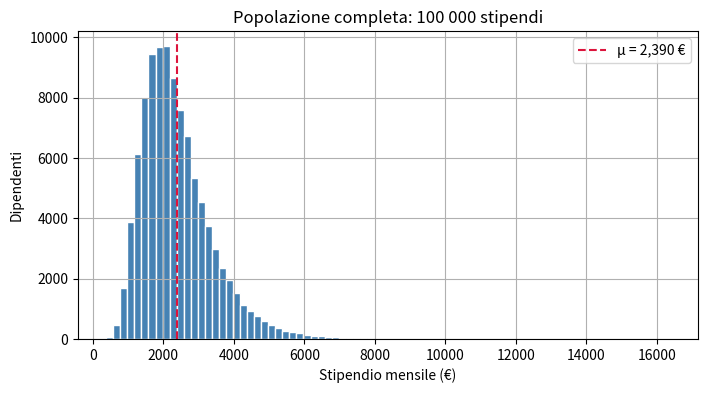
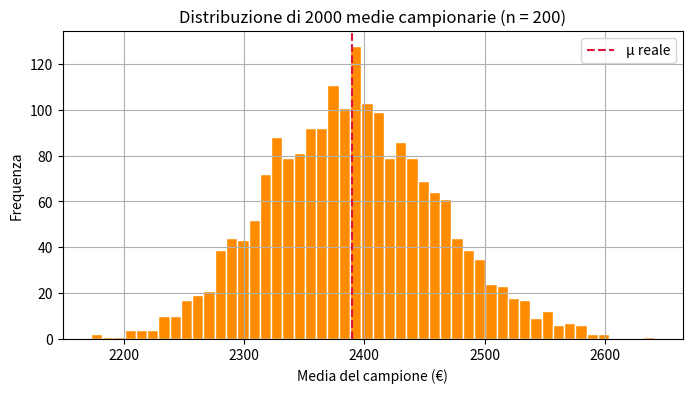

These charts were generated, in order, by the following Python code: (Note: this script raises an exception after producing the figures.)
import numpy as np
import pandas as pd
import matplotlib.pyplot as plt

rng = np.random.default_rng(42)          # seme fisso: tutti otteniamo gli stessi risultati
plt.rcParams["figure.figsize"] = (8, 4)
plt.rcParams["axes.grid"] = True
print("Librerie caricate correttamente.")

N = 100_000
poblacion = rng.lognormal(mean=7.7, sigma=0.4, size=N)    # stipendi mensili sintetici (€)

mu = poblacion.mean()        # PARAMETRO: la media di TUTTA la popolazione
sigma = poblacion.std()      # PARAMETRO: la sua deviazione standard
print(f"Parametri della popolazione:  μ = {mu:,.0f} €    σ = {sigma:,.0f} €")

plt.hist(poblacion, bins=80, color="steelblue", edgecolor="white")
plt.axvline(mu, color="crimson", linestyle="--", label=f"μ = {mu:,.0f} €")
plt.title("Popolazione completa: 100 000 stipendi")
plt.xlabel("Stipendio mensile (€)"); plt.ylabel("Dipendenti"); plt.legend()
plt.show()

n = 200
filas = []
for nombre in ["A", "B", "C"]:
    muestra = rng.choice(poblacion, size=n, replace=False)     # campione casuale senza reinserimento
    filas.append({"campione": nombre, "x̄ (statistica)": muestra.mean(), "errore x̄ − μ": muestra.mean() - mu})

tabla = pd.DataFrame(filas).set_index("campione").round(1)
print(f"Parametro reale: μ = {mu:,.1f} €")
tabla

REPS = 2_000
n = 200

# ogni riga è un campione di dimensione n; la media per righe ci dà 2 000 statistiche campionarie
muestras = rng.choice(poblacion, size=(REPS, n))          # con reinserimento: approssimazione valida (n << N)
medias = muestras.mean(axis=1)

print(f"Media delle {REPS} medie       : {medias.mean():,.1f} €   (μ = {mu:,.1f} €)")
print(f"Deviazione delle medie        : {medias.std():,.1f} €   ← quanto oscilla una statistica campionaria")
print(f"Intervallo osservato          : da {medias.min():,.0f} € a {medias.max():,.0f} €")

plt.hist(medias, bins=50, color="darkorange", edgecolor="white")
plt.axvline(mu, color="crimson", linestyle="--", label="μ reale")
plt.title(f"Distribuzione di {REPS} medie campionarie (n = {n})")
plt.xlabel("Media del campione (€)"); plt.ylabel("Frequenza"); plt.legend()
plt.show()

filas = []
for n in [10, 50, 200, 1_000, 5_000]:
    medias_n = rng.choice(poblacion, size=(REPS, n)).mean(axis=1)
    filas.append({"n": n,
                  "oscillazione osservata": medias_n.std(),
                  "σ/√n (teorico)": sigma / np.sqrt(n)})

efecto_n = pd.DataFrame(filas).set_index("n").round(1)
display(efecto_n)

plt.loglog(efecto_n.index, efecto_n["oscillazione osservata"], "o-", label="osservata")
plt.loglog(efecto_n.index, efecto_n["σ/√n (teorico)"], "--", label="σ/√n")
plt.title("Quanto oscilla la media campionaria in base alla dimensione del campione")
plt.xlabel("Dimensione del campione n"); plt.ylabel("Deviazione delle medie (€)"); plt.legend()
plt.show()

df = pd.DataFrame({
    "cp": [28001, 15702, 8001, 41001],                    # codice postale (il 08001 ha perso il suo zero!)
    "hijos": [0, 2, 1, 3],                                # numerica discreta
    "satisfaccion": ["alta", "bassa", "media", "alta"],   # categorica ordinale
    "sueldo": [2100.5, 1850.0, 2500.75, 3100.2],          # numerica continua
})
print(df.dtypes, end="\n\n")
print("Media dei codici postali (non ha alcun senso!):", df["cp"].mean())

# Diciamo a pandas cos'è davvero ogni colonna
df["cp"] = df["cp"].astype(str).str.zfill(5).astype("category")
df["satisfaccion"] = pd.Categorical(df["satisfaccion"], categories=["bassa", "media", "alta"], ordered=True)
print(df.dtypes)
df

REPS = 5_000
n = 50
a = rng.normal(3.2, 0.8, size=(REPS, n)).mean(axis=1)     # versione A
b = rng.normal(3.2, 0.8, size=(REPS, n)).mean(axis=1)     # versione B: STESSA distribuzione
dif_sin_efecto = b - a

print(f"Differenza tipica tra le medie quando NON c'è differenza reale: ±{dif_sin_efecto.std():.2f} min")
print(f"Proporzione di volte in cui |B − A| ≥ 0,20 min per puro caso : {(np.abs(dif_sin_efecto) >= 0.20).mean():.1%}")

plt.hist(dif_sin_efecto, bins=60, color="slategray", edgecolor="white")
plt.axvline(0, color="black")
plt.title("Differenza tra le medie B − A quando non c'è nessuna differenza reale")
plt.xlabel("B − A (minuti)"); plt.ylabel("Frequenza")
plt.show()

b_real = rng.normal(3.0, 0.8, size=(REPS, n)).mean(axis=1)      # B con un miglioramento reale di 0,2 min
dif_con_efecto = b_real - a

print(f"Differenza media osservata (dovrebbe essere vicina a −0,20): {dif_con_efecto.mean():+.3f} min")
print(f"Proporzione di volte in cui B sembra PIÙ LENTA di A (B − A > 0), pur essendo realmente più veloce: {(dif_con_efecto > 0).mean():.1%}")

plt.hist(dif_sin_efecto, bins=60, alpha=0.6, label="nessun effetto reale", color="slategray")
plt.hist(dif_con_efecto, bins=60, alpha=0.6, label="B più veloce di 0,2 min", color="seagreen")
plt.axvline(0, color="black")
plt.title("Segnale e rumore: le due distribuzioni si sovrappongono")
plt.xlabel("B − A (minuti)"); plt.legend()
plt.show()

N = 100_000
satisfaccion = np.clip(rng.normal(6.0, 2.0, size=N), 0, 10)
p_responder = 1 / (1 + np.exp(-(satisfaccion - 7)))                   # i più contenti rispondono di più
responde = rng.random(N) < p_responder
respondientes = satisfaccion[responde]

mu_sat = satisfaccion.mean()
print(f"Soddisfazione media REALE della popolazione   : {mu_sat:.2f}")
print(f"Clienti che rispondono al sondaggio           : {responde.sum():,} su {N:,}")
print(f"Soddisfazione media tra chi risponde          : {respondientes.mean():.2f}")

filas = []
for n in [50, 500, 5_000, 20_000]:
    err_azar, err_sesgo = [], []
    for _ in range(300):
        err_azar.append(abs(rng.choice(satisfaccion, n, replace=False).mean() - mu_sat))
        err_sesgo.append(abs(rng.choice(respondientes, n, replace=False).mean() - mu_sat))
    filas.append({"n": n, "errore campione casuale": np.mean(err_azar), "errore campione distorto": np.mean(err_sesgo)})

sesgo = pd.DataFrame(filas).set_index("n").round(3)
display(sesgo)

sesgo.plot(marker="o", logx=True, figsize=(8, 4), title="Errore della media in base alla dimensione del campione")
plt.ylabel("Errore assoluto medio"); plt.show()
